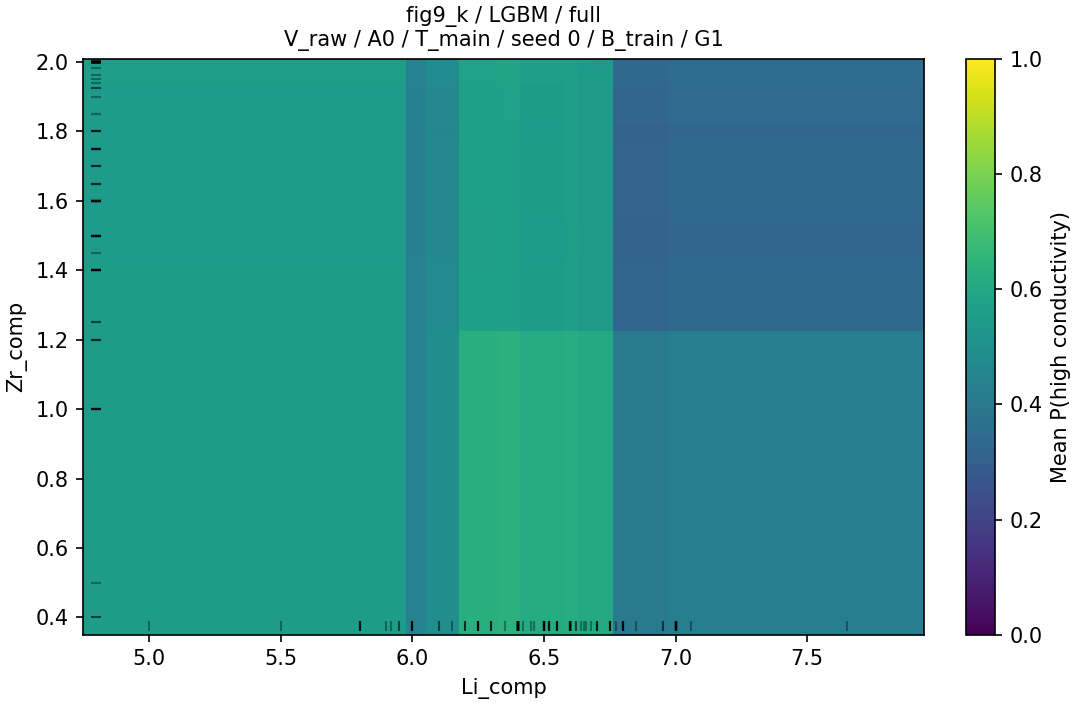

The data file committed next to this chart (first rows):
grid_value, grid_value_2, p_high, n, n_sources
5.0, 0.4, 0.5504, 152, 42
5.0, 0.5, 0.5504, 152, 42
5.0, 1.0, 0.5504, 152, 42
5.0, 1.2, 0.5504, 152, 42
5.0, 1.25, 0.5504, 152, 42
5.0, 1.4, 0.5504, 152, 42
5.0, 1.45, 0.5453, 152, 42
5.0, 1.5, 0.5453, 152, 42
5.0, 1.6, 0.5453, 152, 42
5.0, 1.65, 0.5453, 152, 42
5.0, 1.7, 0.5453, 152, 42
5.0, 1.75, 0.5453, 152, 42
5.0, 1.8, 0.5437, 152, 42
5.0, 1.85, 0.5466, 152, 42
5.0, 1.9, 0.5466, 152, 42
5.0, 1.925, 0.5466, 152, 42
5.0, 1.94, 0.5541, 152, 42
5.0, 1.95, 0.5541, 152, 42
5.0, 1.962, 0.5541, 152, 42
5.0, 1.982, 0.5541, 152, 42
5.0, 2.0, 0.5541, 152, 42
5.5, 0.4, 0.5504, 152, 42
5.5, 0.5, 0.5504, 152, 42
5.5, 1.0, 0.5504, 152, 42
5.5, 1.2, 0.5504, 152, 42
5.5, 1.25, 0.5504, 152, 42
5.5, 1.4, 0.5504, 152, 42
5.5, 1.45, 0.5453, 152, 42
5.5, 1.5, 0.5453, 152, 42
5.5, 1.6, 0.5453, 152, 42
5.5, 1.65, 0.5453, 152, 42
5.5, 1.7, 0.5453, 152, 42
5.5, 1.75, 0.5453, 152, 42
5.5, 1.8, 0.5437, 152, 42
5.5, 1.85, 0.5466, 152, 42
5.5, 1.9, 0.5466, 152, 42
5.5, 1.925, 0.5466, 152, 42
5.5, 1.94, 0.5541, 152, 42
5.5, 1.95, 0.5541, 152, 42
5.5, 1.962, 0.5541, 152, 42
5.5, 1.982, 0.5541, 152, 42
5.5, 2.0, 0.5541, 152, 42
5.8, 0.4, 0.5504, 152, 42
5.8, 0.5, 0.5504, 152, 42
5.8, 1.0, 0.5504, 152, 42
5.8, 1.2, 0.5504, 152, 42
5.8, 1.25, 0.5504, 152, 42
5.8, 1.4, 0.5504, 152, 42
5.8, 1.45, 0.5453, 152, 42
5.8, 1.5, 0.5453, 152, 42
5.8, 1.6, 0.5453, 152, 42
5.8, 1.65, 0.5453, 152, 42
5.8, 1.7, 0.5453, 152, 42
5.8, 1.75, 0.5453, 152, 42
5.8, 1.8, 0.5437, 152, 42
5.8, 1.85, 0.5466, 152, 42
5.8, 1.9, 0.5466, 152, 42
5.8, 1.925, 0.5466, 152, 42
5.8, 1.94, 0.5541, 152, 42
5.8, 1.95, 0.5541, 152, 42
... 717 more rows
